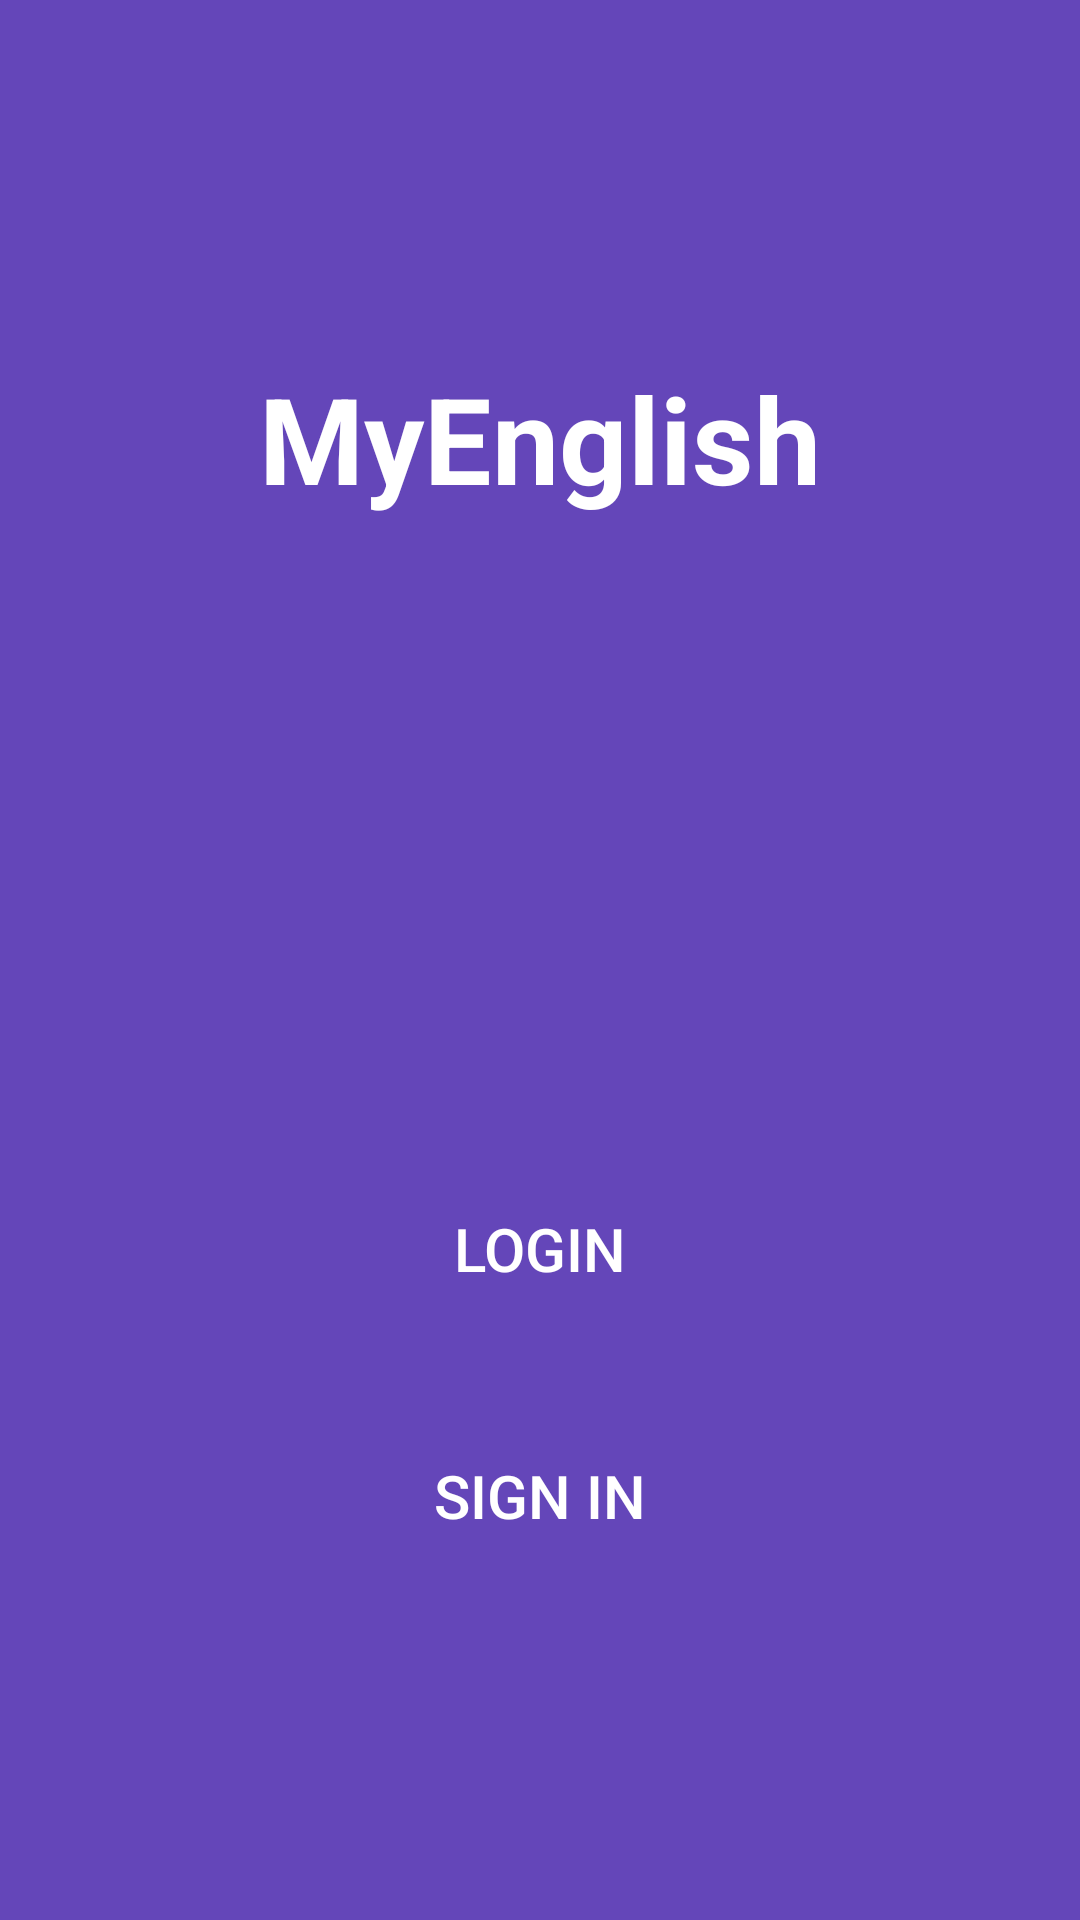

This screen was rendered from an Android layout file. Write that file and the resources it references.
<!-- AndroidManifest.xml: application theme Theme.EnglishApp -->
<!-- res/layout/activity_main.xml -->
<?xml version="1.0" encoding="utf-8"?>
<androidx.constraintlayout.widget.ConstraintLayout xmlns:android="http://schemas.android.com/apk/res/android"
    xmlns:app="http://schemas.android.com/apk/res-auto"
    xmlns:tools="http://schemas.android.com/tools"
    android:layout_width="match_parent"
    android:layout_height="match_parent"
    android:background="#6446b9"
    tools:context=".MainActivity">

    <TextView
        android:layout_height="wrap_content"
        android:layout_width="wrap_content"
        app:layout_constraintStart_toStartOf="parent"
        app:layout_constraintEnd_toEndOf="parent"
        android:textSize="40sp"
        android:textColor="#ffffff"
        android:text="MyEnglish"
        android:id="@+id/textView"
        app:layout_constraintTop_toTopOf="parent"
        app:layout_constraintBottom_toTopOf="@+id/imageView"
        android:textStyle="bold"/>

    <ImageView
        android:id="@+id/imageView"
        android:layout_width="wrap_content"
        android:layout_height="wrap_content"
        app:layout_constraintBottom_toBottomOf="parent"
        app:layout_constraintEnd_toEndOf="parent"
        app:layout_constraintHorizontal_bias="0.0"
        app:layout_constraintStart_toStartOf="parent"
        app:layout_constraintTop_toTopOf="parent"
        app:layout_constraintVertical_bias="0.456"
        app:srcCompat="@drawable/intro_img" />

    <Button
        android:id="@+id/button"
        android:layout_width="0dp"
        android:layout_height="50dp"
        android:layout_marginStart="32dp"
        android:layout_marginEnd="32dp"
        android:background="@drawable/orange_btn_background"
        android:text="Login"
        android:textColor="#ffffff"
        android:textSize="20sp"
        app:layout_constraintBottom_toBottomOf="parent"
        app:layout_constraintEnd_toEndOf="parent"
        app:layout_constraintHorizontal_bias="0.0"
        app:layout_constraintStart_toStartOf="parent"
        app:layout_constraintTop_toBottomOf="@+id/imageView"
        app:layout_constraintVertical_bias="0.333" />

    <Button
        android:id="@+id/button3"
        android:layout_width="0dp"
        android:layout_height="50dp"
        android:layout_marginStart="32dp"
        android:layout_marginEnd="32dp"
        android:background="@drawable/orange_btn_background"
        android:text="Sign In"
        android:textColor="#ffffff"
        android:textSize="20sp"
        app:layout_constraintBottom_toBottomOf="parent"
        app:layout_constraintEnd_toEndOf="parent"
        app:layout_constraintHorizontal_bias="0.0"
        app:layout_constraintStart_toStartOf="parent"
        app:layout_constraintTop_toBottomOf="@+id/button"
        app:layout_constraintVertical_bias="0.217" />

</androidx.constraintlayout.widget.ConstraintLayout>
<!-- resources referenced by this layout -->
<resources>
  <style name="Theme.EnglishApp" parent="Theme.MaterialComponents.DayNight.DarkActionBar">
          
          <item name="colorPrimary">@color/purple_500</item>
          <item name="colorPrimaryVariant">@color/purple_700</item>
          <item name="colorOnPrimary">@color/white</item>
          
          <item name="colorSecondary">@color/teal_200</item>
          <item name="colorSecondaryVariant">@color/teal_700</item>
          <item name="colorOnSecondary">@color/black</item>
          
          <item name="android:statusBarColor">?attr/colorPrimaryVariant</item>
          
      </style>
  <color name="purple_500">#FF6200EE</color>
  <color name="purple_700">#FF3700B3</color>
  <color name="white">#FFFFFFFF</color>
  <color name="teal_200">#FF03DAC5</color>
  <color name="teal_700">#FF018786</color>
  <color name="black">#FF000000</color>
</resources>
